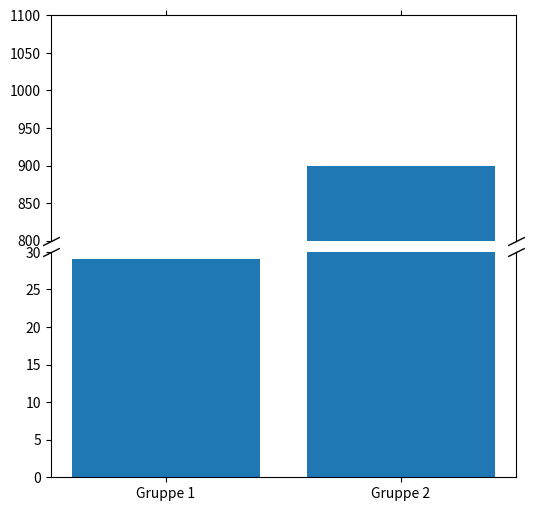

Generate this figure with matplotlib:
import matplotlib.pyplot as plt

labels = ['Gruppe 1', 'Gruppe 2']
values = [29, 900]

fig, (ax1, ax2) = plt.subplots(2, 1, sharex=True, figsize=(6, 6))
fig.subplots_adjust(hspace=0.05)


ax1.bar(labels, values)
ax2.bar(labels, values)

ax1.set_ylim(800, 1100) 
ax2.set_ylim(0, 30) 

ax1.spines['bottom'].set_visible(False)
ax2.spines['top'].set_visible(False)

ax1.xaxis.tick_top()
ax1.tick_params(labeltop=False) 
ax2.xaxis.tick_bottom()

d = .5  
kwargs = dict(marker=[(-1, -d), (1, d)], markersize=12,
              linestyle="none", color='k', mec='k', mew=1, clip_on=False)
ax1.plot([0, 1], [0, 0], transform=ax1.transAxes, **kwargs)
ax2.plot([0, 1], [1, 1], transform=ax2.transAxes, **kwargs)

plt.savefig('cut_bar_plot.png')
plt.show()
